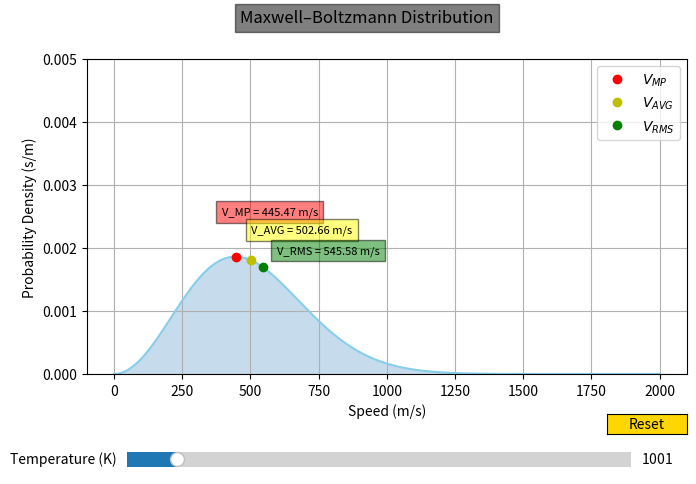

Source code (Python):
import matplotlib.pyplot as plt
from scipy.constants import pi, k, R, N_A
import numpy as np
from matplotlib.widgets import Slider, Button, RadioButtons

# plotting the figure
fig, ax = plt.subplots(figsize=(8,5),dpi = 100)
plt.subplots_adjust(bottom=0.25)
plt.subplots_adjust(left=0.15)

# mass used here is of Krypton
m = 1.3915 * 10 ** (-25)

# initializing the values
range_s = 2000
T_initial = 1000  # Temp in kelvin
s = np.arange(0, range_s, 1)

"defining probability distribution and plotting"

def Probability_Distribution_function(M, S, T):
    # defining constant for the boltzmann distribution formula
    c1 = 4 * pi * ((M / (2 * pi * k * T)) ** (3 / 2))  # first constant
    c2 = (M / (k * T)) / 2  # second constant
    F = c1 * (S ** 2) * np.exp(-c2 * (S ** 2))
    return F

# plotting the initial plot
f = [Probability_Distribution_function(m, S1, T_initial) for S1 in s]
ax.plot(s, f, '-', color='skyblue')

"defining the velocities and plotting them"

# most probable velocity
V_MP = ((2 * R * T_initial) / (m * N_A)) ** (0.5)

# plotting for Vmp
f_V_MP = Probability_Distribution_function(m, V_MP, T_initial)
plt.plot(V_MP, f_V_MP, 'ro', label="$V_{MP}$")

# Annotating most probable velocity
ax.annotate(f'V_MP = {V_MP:.2f} m/s', xy=(V_MP, f_V_MP),
            xytext=(-10, 30), textcoords='offset points',fontsize= 8,bbox = dict(facecolor='red', alpha=0.5))

# average velocity
V_AVG = ((8 * R * T_initial)/(pi * m * N_A))**(0.5)

#plotting for Vavg
f_V_AVG = Probability_Distribution_function(m, V_AVG, T_initial)
plt.plot(V_AVG, f_V_AVG, 'yo', label="$V_{AVG}$")

# Annotating most probable velocity
ax.annotate(f'V_AVG = {V_AVG:.2f} m/s', xy=(V_AVG, f_V_AVG),
            xytext=(0, 20), textcoords='offset points',fontsize= 8,bbox = dict(facecolor='yellow', alpha=0.5))

# RMS velocity
V_RMS = ((3 * R * T_initial) / (m * N_A)) ** (0.5)

# plotting for Vrms
f_V_RMS = Probability_Distribution_function(m, V_RMS, T_initial)
plt.plot(V_RMS, f_V_RMS, 'go', label="$V_{RMS}$")

# Annotating RMS velocity
ax.annotate(f'V_RMS = {V_RMS:.2f} m/s', xy=(V_RMS, f_V_RMS),
            xytext=(10, 10), textcoords='offset points',fontsize= 8,bbox = dict(facecolor='green', alpha=0.5))


# temp slider
slider_ax_temp = plt.axes([0.2, 0.05, 0.63, 0.06])
slider_temp = Slider(slider_ax_temp, "Temperature (K)", 1, 10000, valinit=1000, valstep=100)

# Labels, Title, Grid, and Limit
ax.legend()
ax.grid(True)
ax.set_xlabel('Speed (m/s)')
ax.set_ylabel('Probability Density (s/m)')
plt.suptitle('Maxwell–Boltzmann Distribution', bbox=dict(facecolor='black', alpha=0.5))
ax.set_ylim(0.000, 0.005)


# filling the area under the curve
ax.fill_between(s, f, alpha=0.25)

def update(val):
    # slider value uptake
    T = slider_temp.val

    global range_s,s            # global variable

    "updtaing the velocities"
    V_RMS = ((3 * R * T) / (m * N_A)) ** (0.5)
    V_MP = ((2 * R * T) / (m * N_A)) ** (0.5)
    V_AVG = ((8 * R * T) / (pi * m * N_A)) ** (0.5)

    # calling Probability Distribution/Density Function
    f = [Probability_Distribution_function(m, S, T) for S in s]

    ax.cla()                             # clearing the axis

    # plotting the axis
    ax.plot(s, f, '-', color='skyblue')

    "Vmp"
    # plotting for Vmp
    ax.plot(V_MP, Probability_Distribution_function(m, V_MP, T), 'ro', label="$V_{MP}$")

    # Annotating most probable velocity
    ax.annotate(f'V_MP = {V_MP:.2f} m/s', xy=(V_MP, Probability_Distribution_function(m, V_MP, T)),
                xytext=(-10, 30), textcoords='offset points',fontsize= 8,bbox = dict(facecolor='red', alpha=0.5))

    "Vavg"
    # plotting for Vavg
    ax.plot(V_AVG, Probability_Distribution_function(m, V_AVG, T), 'yo', label="$V_{AVG}$")

    # Annotating most probable velocity
    ax.annotate(f'V_AVG = {V_AVG:.2f} m/s', xy=(V_AVG, Probability_Distribution_function(m, V_AVG, T)),
                xytext=(0, 20), textcoords='offset points',fontsize= 8,bbox = dict(facecolor='yellow', alpha=0.5))

    "Vrms"
    # plottitng Vrms velocity
    ax.plot(V_RMS, Probability_Distribution_function(m, V_RMS, T), 'go', label="$V_{RMS}$")

    # Annotating RMS velocity
    ax.annotate(f'V_RMS = {V_RMS:.2f} m/s', xy=(V_RMS, Probability_Distribution_function(m, V_RMS, T)),
                xytext=(10, 10), textcoords='offset points',fontsize= 8,bbox = dict(facecolor='green', alpha=0.5))


    # filling the area under the curve
    ax.fill_between(s, f, alpha=0.25)

    # Labels, Title, Grid, and Limit
    ax.legend()
    ax.grid(True)
    ax.set_xlabel('Speed (m/s)')
    ax.set_ylabel('Probability Density (s/m)')
    plt.suptitle('Maxwell–Boltzmann Distribution', bbox=dict(facecolor='black', alpha=0.5))
    ax.set_ylim(0.000, 0.005)

# updating value from the slider
slider_temp.on_changed(update)

# Adding the reset button
reset = plt.axes([0.8, 0.13, 0.1, 0.04])
button = Button(reset, 'Reset', color='gold', hovercolor='red')

# function to reset
def resetslider(event):
    slider_temp.reset()

# calling reset slider
button.on_clicked(resetslider)


plt.show()
